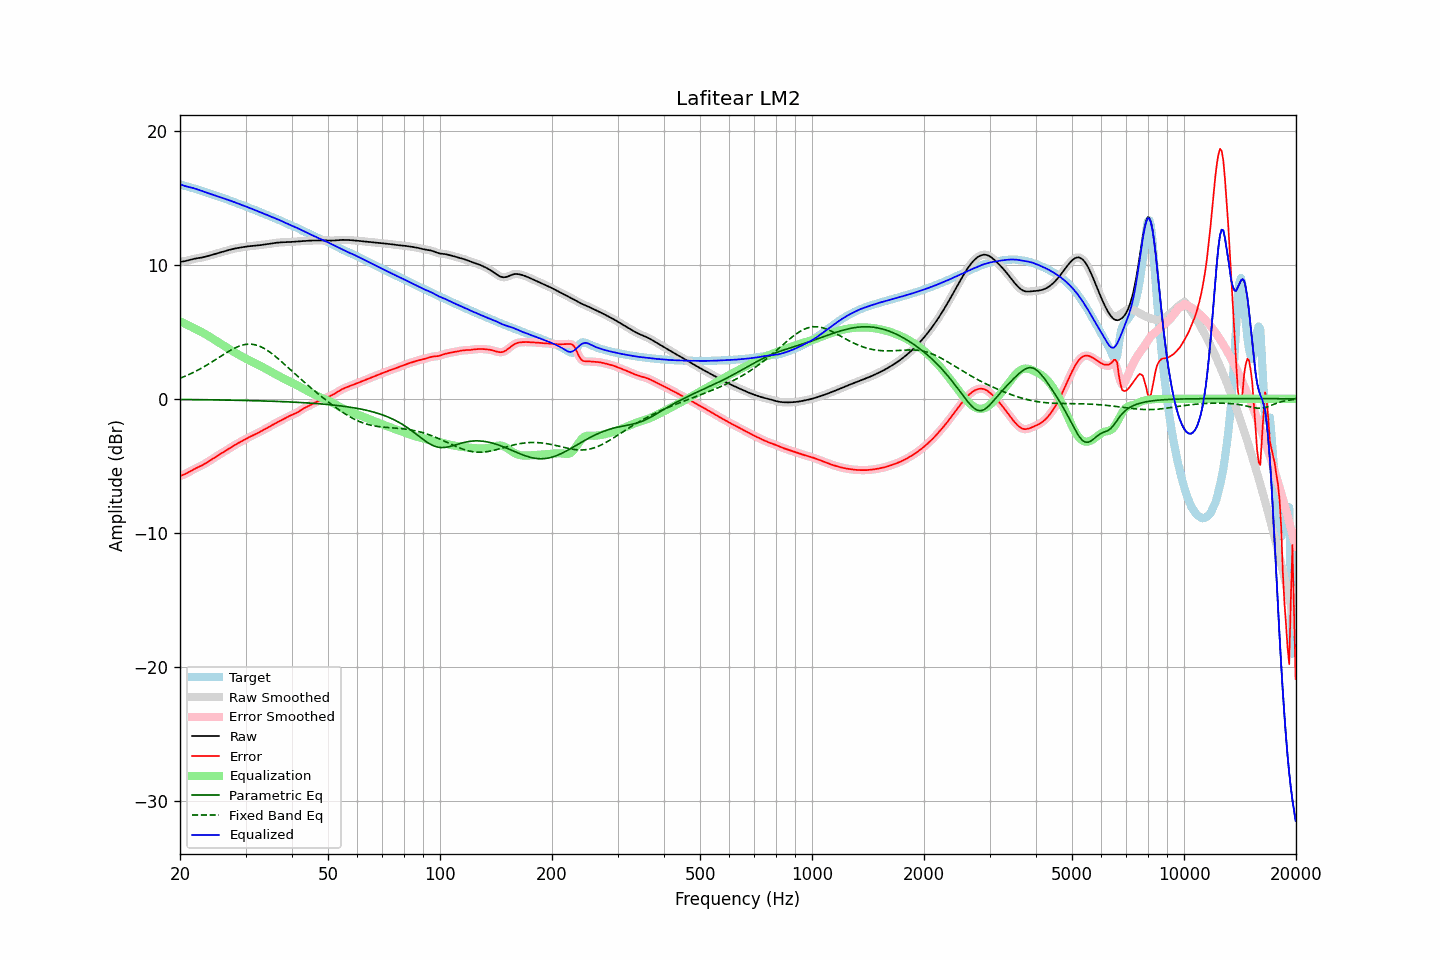

Data behind this chart, as committed beside it:
frequency, raw, error, smoothed, error_smoothed, equalization, parametric_eq, fixed_band_eq, equalized_raw, equalized_smoothed, target
20.00, 10.22, -5.77, 10.22, -5.77, 5.78, -0.05, 1.53, 16.00, 16.00, 15.99
20.20, 10.23, -5.72, 10.23, -5.72, 5.73, -0.06, 1.58, 15.96, 15.96, 15.95
20.40, 10.25, -5.67, 10.25, -5.67, 5.67, -0.06, 1.62, 15.92, 15.91, 15.92
20.61, 10.27, -5.62, 10.27, -5.62, 5.61, -0.06, 1.67, 15.87, 15.88, 15.89
20.81, 10.29, -5.56, 10.29, -5.56, 5.55, -0.06, 1.72, 15.84, 15.84, 15.85
21.02, 10.32, -5.50, 10.32, -5.50, 5.49, -0.06, 1.78, 15.81, 15.81, 15.82
21.23, 10.35, -5.43, 10.35, -5.43, 5.43, -0.06, 1.83, 15.78, 15.78, 15.79
21.44, 10.39, -5.37, 10.39, -5.37, 5.37, -0.06, 1.89, 15.76, 15.76, 15.75
21.66, 10.42, -5.30, 10.42, -5.30, 5.31, -0.06, 1.95, 15.72, 15.72, 15.72
21.87, 10.45, -5.24, 10.44, -5.24, 5.24, -0.06, 2.01, 15.69, 15.69, 15.68
22.09, 10.47, -5.18, 10.47, -5.18, 5.18, -0.07, 2.07, 15.65, 15.65, 15.64
22.31, 10.49, -5.12, 10.49, -5.12, 5.12, -0.07, 2.13, 15.61, 15.61, 15.61
22.54, 10.51, -5.06, 10.51, -5.06, 5.06, -0.07, 2.19, 15.57, 15.57, 15.57
22.76, 10.52, -5.01, 10.52, -5.01, 5.00, -0.07, 2.26, 15.53, 15.53, 15.53
22.99, 10.55, -4.95, 10.55, -4.95, 4.94, -0.07, 2.33, 15.49, 15.49, 15.49
23.22, 10.57, -4.88, 10.57, -4.88, 4.88, -0.07, 2.39, 15.45, 15.45, 15.45
23.45, 10.60, -4.81, 10.60, -4.81, 4.81, -0.08, 2.46, 15.41, 15.41, 15.42
23.69, 10.64, -4.74, 10.64, -4.74, 4.74, -0.08, 2.54, 15.37, 15.37, 15.37
23.92, 10.67, -4.66, 10.67, -4.66, 4.66, -0.08, 2.61, 15.33, 15.33, 15.33
24.16, 10.70, -4.58, 10.70, -4.58, 4.59, -0.08, 2.68, 15.29, 15.29, 15.29
24.40, 10.74, -4.51, 10.74, -4.51, 4.51, -0.08, 2.76, 15.25, 15.25, 15.25
24.65, 10.77, -4.43, 10.77, -4.43, 4.43, -0.08, 2.83, 15.21, 15.21, 15.20
24.89, 10.81, -4.35, 10.81, -4.35, 4.35, -0.09, 2.91, 15.16, 15.16, 15.16
25.14, 10.84, -4.28, 10.84, -4.28, 4.28, -0.09, 2.99, 15.12, 15.12, 15.12
25.39, 10.88, -4.20, 10.88, -4.20, 4.20, -0.09, 3.07, 15.08, 15.08, 15.08
25.65, 10.92, -4.13, 10.92, -4.13, 4.13, -0.09, 3.14, 15.04, 15.04, 15.04
25.91, 10.95, -4.05, 10.95, -4.05, 4.05, -0.09, 3.22, 15.00, 15.00, 15.00
26.16, 10.99, -3.98, 10.99, -3.98, 3.98, -0.10, 3.30, 14.96, 14.96, 14.97
26.43, 11.02, -3.90, 11.02, -3.90, 3.90, -0.10, 3.37, 14.92, 14.92, 14.93
26.69, 11.06, -3.83, 11.06, -3.83, 3.82, -0.10, 3.45, 14.88, 14.88, 14.88
26.96, 11.09, -3.75, 11.09, -3.75, 3.75, -0.10, 3.52, 14.84, 14.84, 14.84
27.23, 11.12, -3.67, 11.12, -3.67, 3.67, -0.10, 3.59, 14.79, 14.79, 14.79
27.50, 11.15, -3.60, 11.15, -3.60, 3.60, -0.11, 3.66, 14.75, 14.75, 14.75
27.77, 11.18, -3.52, 11.18, -3.53, 3.53, -0.11, 3.72, 14.71, 14.71, 14.70
28.05, 11.20, -3.46, 11.20, -3.46, 3.46, -0.11, 3.78, 14.66, 14.66, 14.66
28.33, 11.23, -3.39, 11.23, -3.39, 3.39, -0.11, 3.83, 14.62, 14.62, 14.62
28.62, 11.25, -3.32, 11.25, -3.32, 3.32, -0.12, 3.89, 14.57, 14.57, 14.57
28.90, 11.27, -3.26, 11.27, -3.26, 3.25, -0.12, 3.93, 14.53, 14.53, 14.53
29.19, 11.29, -3.19, 11.29, -3.19, 3.19, -0.12, 3.97, 14.48, 14.48, 14.48
29.48, 11.31, -3.12, 11.31, -3.12, 3.12, -0.12, 4.01, 14.43, 14.43, 14.44
29.78, 11.33, -3.06, 11.33, -3.06, 3.06, -0.13, 4.04, 14.39, 14.39, 14.39
30.08, 11.35, -2.99, 11.35, -2.99, 2.99, -0.13, 4.05, 14.34, 14.34, 14.34
30.38, 11.36, -2.93, 11.36, -2.93, 2.93, -0.13, 4.07, 14.30, 14.30, 14.29
30.68, 11.38, -2.87, 11.38, -2.87, 2.87, -0.13, 4.07, 14.25, 14.25, 14.24
30.99, 11.39, -2.81, 11.39, -2.81, 2.81, -0.14, 4.07, 14.20, 14.20, 14.20
31.30, 11.40, -2.75, 11.40, -2.75, 2.75, -0.14, 4.06, 14.15, 14.15, 14.15
31.61, 11.41, -2.70, 11.41, -2.69, 2.69, -0.14, 4.05, 14.11, 14.11, 14.11
31.93, 11.42, -2.64, 11.42, -2.64, 2.63, -0.15, 4.02, 14.06, 14.06, 14.06
32.24, 11.43, -2.58, 11.43, -2.58, 2.57, -0.15, 3.99, 14.01, 14.01, 14.01
32.57, 11.45, -2.52, 11.45, -2.52, 2.51, -0.15, 3.94, 13.96, 13.96, 13.96
32.89, 11.46, -2.45, 11.46, -2.45, 2.45, -0.16, 3.90, 13.91, 13.91, 13.91
33.22, 11.48, -2.39, 11.48, -2.39, 2.39, -0.16, 3.84, 13.87, 13.87, 13.87
33.55, 11.50, -2.32, 11.50, -2.32, 2.32, -0.16, 3.78, 13.82, 13.82, 13.82
33.89, 11.51, -2.26, 11.51, -2.26, 2.26, -0.17, 3.71, 13.77, 13.77, 13.77
34.23, 11.53, -2.19, 11.53, -2.19, 2.19, -0.17, 3.64, 13.72, 13.72, 13.72
34.57, 11.55, -2.12, 11.55, -2.12, 2.12, -0.18, 3.56, 13.67, 13.67, 13.67
34.92, 11.57, -2.05, 11.57, -2.05, 2.05, -0.18, 3.47, 13.62, 13.62, 13.62
35.27, 11.59, -1.99, 11.59, -1.99, 1.99, -0.18, 3.38, 13.57, 13.57, 13.57
35.62, 11.61, -1.92, 11.61, -1.92, 1.92, -0.19, 3.29, 13.53, 13.53, 13.53
35.97, 11.62, -1.85, 11.62, -1.85, 1.86, -0.19, 3.19, 13.48, 13.48, 13.48
... 635 more rows
